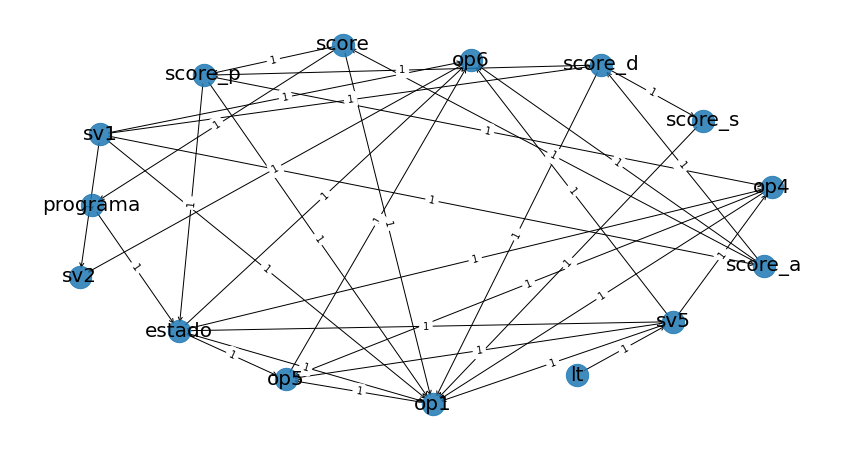

The data file committed next to this chart (first rows):
; source; target; weight
0; lt; sv5; True
1; op1; op5; True
2; op4; op1; True
3; op4; op5; True
4; op5; op6; True
5; op6; sv2; True
6; sv1; op1; True
7; sv1; op6; True
8; sv1; sv2; True
9; sv1; score_a; True
10; sv1; score_d; True
11; sv5; op1; True
12; sv5; op4; True
13; sv5; op5; True
14; sv5; op6; True
15; score; op1; True
16; score; score_p; True
17; score; programa; True
18; score_a; op6; True
19; score_a; score; True
20; score_a; score_d; True
21; score_p; op1; True
22; score_p; op4; True
23; score_p; estado; True
24; score_d; op1; True
25; score_d; score_p; True
26; score_d; score_s; True
27; score_s; op1; True
28; programa; estado; True
29; estado; op1; True
30; estado; op4; True
31; estado; op5; True
32; estado; op6; True
33; estado; sv5; True
